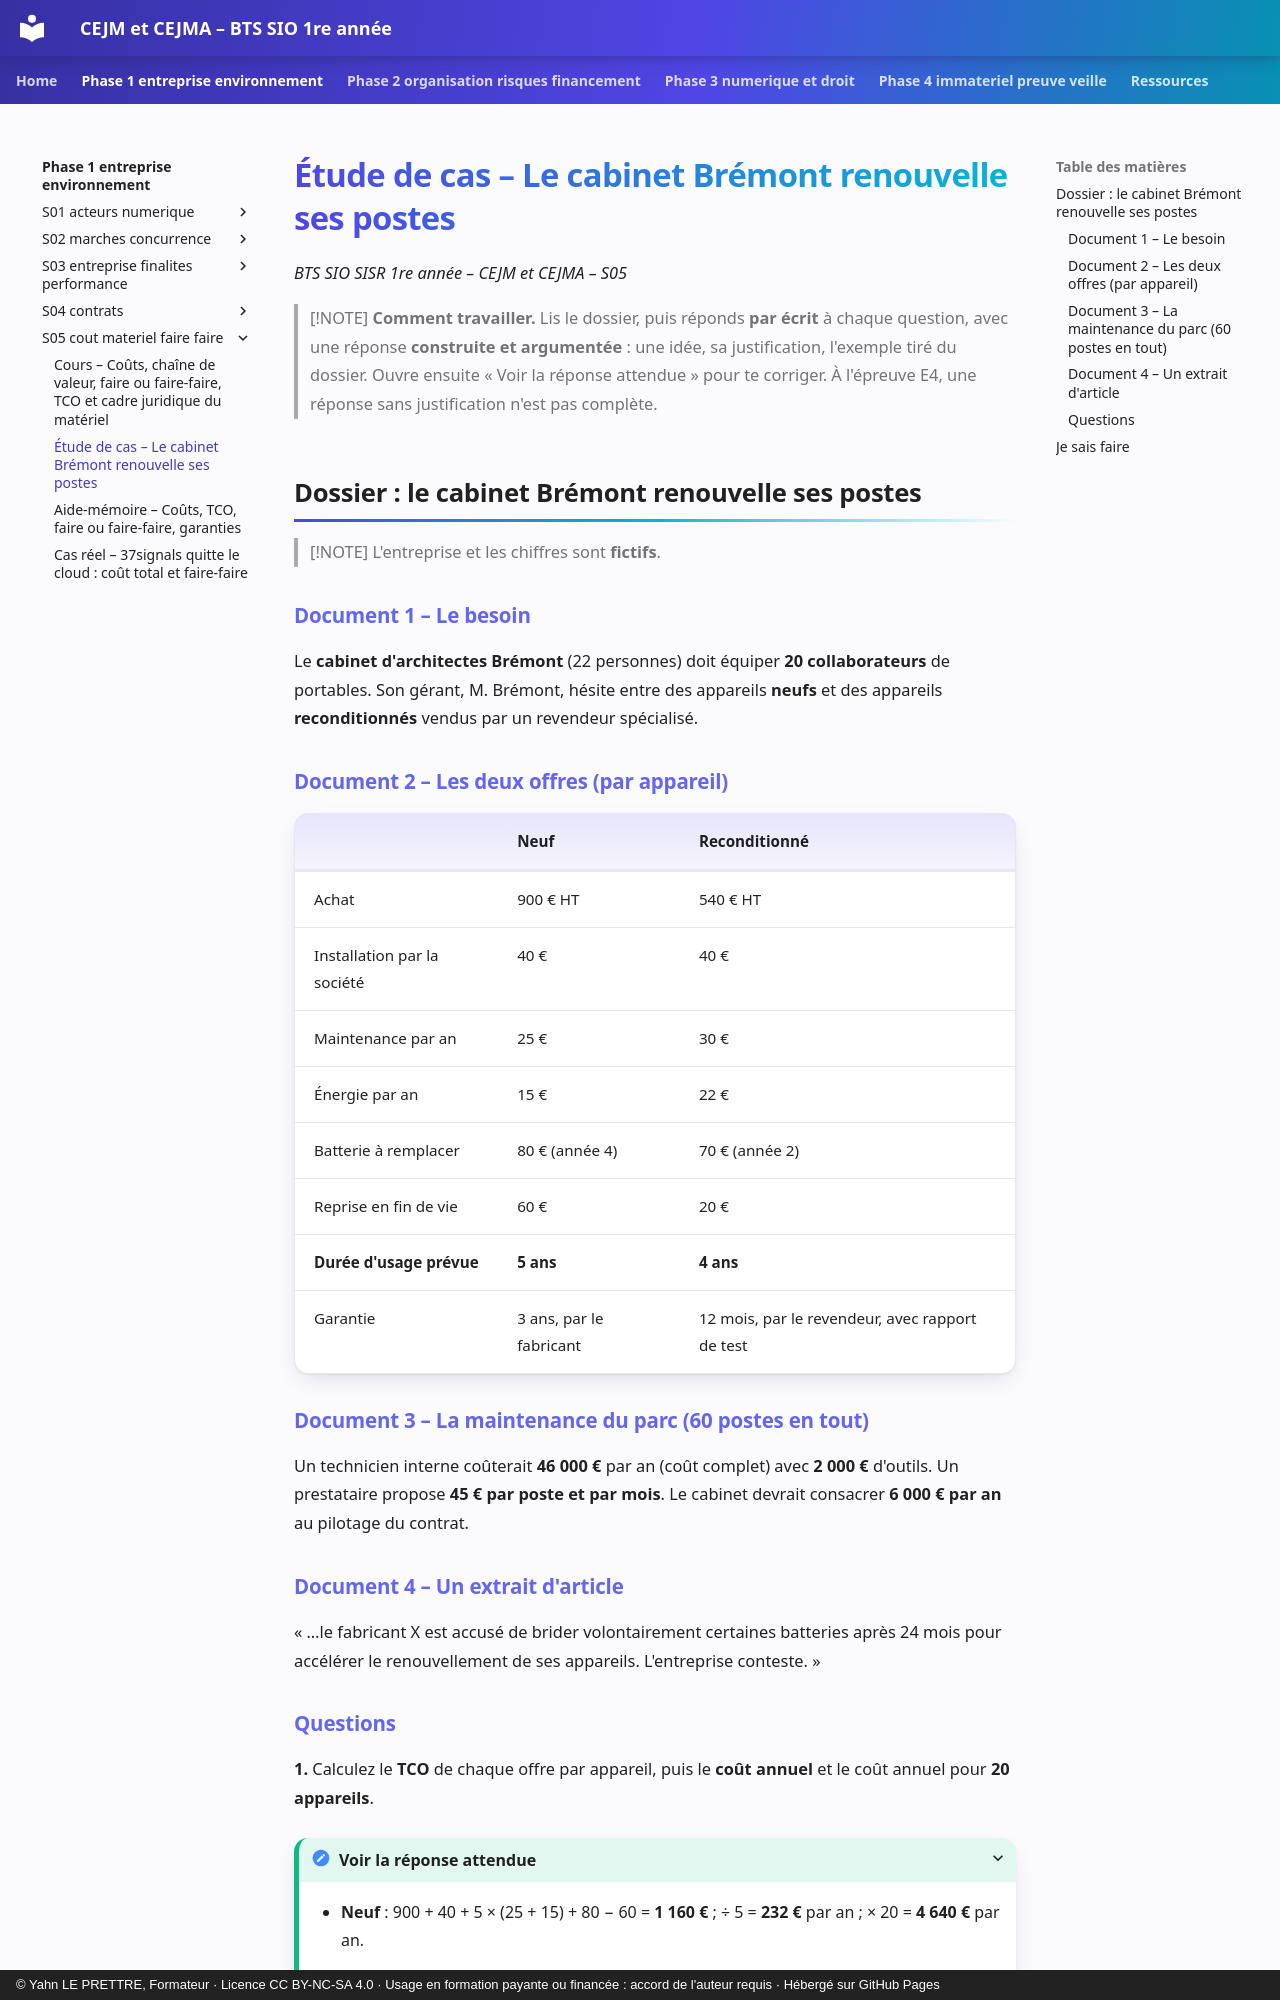

repository: YahnLP/bts1-sio-sisr-cejma · page: phase-1-entreprise-environnement/S05-cout-materiel-faire-faire/02-etude-de-cas/index.html · generator: mkdocs · copyright: © Yahn LE PRETTRE, Formateur · Licence CC BY-NC-SA 4.0 · Usage en formation payante ou financée : accord de l'auteur requis · Hébergé sur GitHub Pages

# Étude de cas – Le cabinet Brémont renouvelle ses postes

*BTS SIO SISR 1re année – CEJM et CEJMA – S05*

> [!NOTE]
> **Comment travailler.** Lis le dossier, puis réponds **par écrit** à chaque question, avec une réponse **construite et argumentée** : une idée, sa justification, l'exemple tiré du dossier. Ouvre ensuite « Voir la réponse attendue » pour te corriger. À l'épreuve E4, une réponse sans justification n'est pas complète.

## Dossier : le cabinet Brémont renouvelle ses postes

> [!NOTE]
> L'entreprise et les chiffres sont **fictifs**.

### Document 1 – Le besoin

Le **cabinet d'architectes Brémont** (22 personnes) doit équiper **20 collaborateurs** de portables. Son gérant, M. Brémont, hésite entre des appareils **neufs** et des appareils **reconditionnés** vendus par un revendeur spécialisé.

### Document 2 – Les deux offres (par appareil)

| | **Neuf** | **Reconditionné** |
|---|---|---|
| Achat | 900 € HT | 540 € HT |
| Installation par la société | 40 € | 40 € |
| Maintenance par an | 25 € | 30 € |
| Énergie par an | 15 € | 22 € |
| Batterie à remplacer | 80 € (année 4) | 70 € (année 2) |
| Reprise en fin de vie | 60 € | 20 € |
| **Durée d'usage prévue** | **5 ans** | **4 ans** |
| Garantie | 3 ans, par le fabricant | 12 mois, par le revendeur, avec rapport de test |

### Document 3 – La maintenance du parc (60 postes en tout)

Un technicien interne coûterait **46 000 €** par an (coût complet) avec **2 000 €** d'outils. Un prestataire propose **45 € par poste et par mois**. Le cabinet devrait consacrer **6 000 € par an** au pilotage du contrat.

### Document 4 – Un extrait d'article

« …le fabricant X est accusé de brider volontairement certaines batteries après 24 mois pour accélérer le renouvellement de ses appareils. L'entreprise conteste. »
